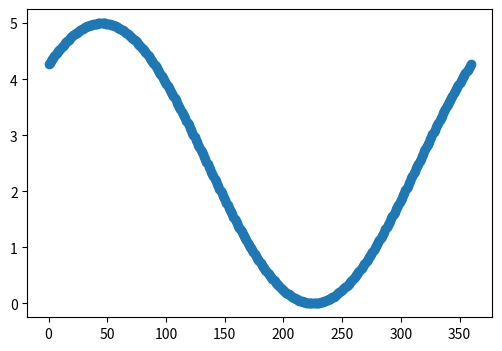
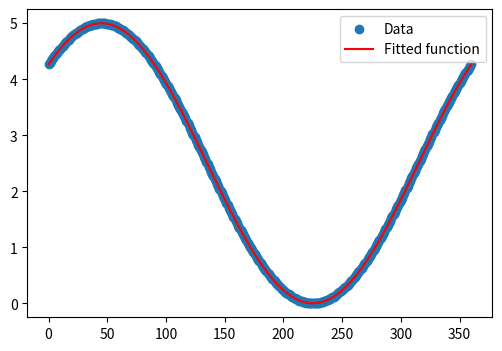

Reproduce these figures in Python, in order. (Note: this script raises an exception after producing the figures.)
"""
===============
Curve fitting

source: 1.6.12.8. Curve fitting — Scipy lecture notes
https://scipy-lectures.org/intro/scipy/auto_examples/plot_curve_fit.html#sphx-glr-download-intro-scipy-auto-examples-plot-curve-fit-py
on 25.02.2021
===============

Demos a simple curve fitting
"""

############################################################
# First generate some data
import numpy as np

# Seed the random number generator for reproducibility
np.random.seed(0)

# x_data = np.linspace(-5, 5, num=50)
# y_data = 2.9 * np.sin(1.5 * x_data) + np.random.normal(size=50)

#Alt: common cos curve
x_data = np.linspace(0, 360, num=360)
y_data = 2.5*np.cos(np.pi/180*x_data+np.pi/180*(-45))+2.5# + np.random.normal(size=360) #np.pi/180=0.017453292519943295

# And plot it
import matplotlib.pyplot as plt
plt.figure(figsize=(6, 4))
plt.scatter(x_data, y_data)

############################################################
# Now fit a simple sine function to the data
from scipy import optimize

def test_func(x, a, b, c, d):
    return a * np.cos(b * x + c) + d

params, params_covariance = optimize.curve_fit(test_func, x_data, y_data,
                                               p0=[2, 0.015, 0, 1])

print(params)

############################################################
# And plot the resulting curve on the data

plt.figure(figsize=(6, 4))
plt.scatter(x_data, y_data, label='Data')
plt.plot(x_data, test_func(x_data, params[0], params[1], params[2], params[3]),
         'r', label='Fitted function')

plt.legend(loc='best')

plt.show()


#%% ###########################################################
# apply to power-angle curve. Do it after run cal. script
import numpy as np
# power of measurement (when rotating):
y_data1 = powerdata.iloc[t_0_idx:t_end_idx+1,1].to_numpy()
# angle (when rotating):
x_data1 = powerdata.iloc[t_0_idx:t_end_idx+1,4].to_numpy()
# And plot it
import matplotlib.pyplot as plt
plt.figure(figsize=(6, 4))
plt.scatter(x_data1, y_data1, s=8, marker='o',)

# Now fit a simple sine function to the data
from scipy import optimize
def fit_power_angle_func(x, a, b, c, d):
    return a/2*np.cos(2*b*(np.pi/180)*x+2*(np.pi/180)*c)+a/2+d
    # return a*(np.cos(b*x+c))**2 # in [deg]
params, params_covariance = optimize.curve_fit(fit_power_angle_func, x_data1, y_data1, 
                                               p0=[0.015, 1, -45, 0.001])

print(params)

r_spd_fit = round(90/params[1], 3)
theta_0_fit = round(params[2], 3)
print("theta_0 by fitting: {} degree\nr_spd by fitting: {} degree/s".format([theta_0_fit,90+theta_0_fit],r_spd_fit))

print("\ntheta_0 by localization of Max./min.: {} degree\nr_spd by localization of Max./min.: {} degree/s".format([pw_pol_angle_min_mean,pw_pol_angle_max_mean,pw_pol_angle_all_count_mean],r_spd))
print("\ntheta_0 by estimation of inertial phase angle: {} degree\n".format(round(theta_0,3)))
# fit_power_angle_func(x, params[0], params[1], params[2], params[3])
############################################################
# And plot the resulting curve on the data
plt.figure(figsize=(6,4))
plt.scatter(x_data1, y_data1, s=8, marker='o', label="Raw data")
plt.plot(x_data1, fit_power_angle_func(x_data1, params[0], params[1], params[2], params[3]), 
         "r",label="Fitted function")

plt.legend(loc="best")
plt.show()

############################## Results:
##################### Some tests ############
# def fit_power_angle_func(x, a, b, c):
#     return a/2+a/2*np.cos(2*b*(np.pi/180)*x+2*(np.pi/180)*c)
#     # return a*(np.cos(b*x+c))**2

# params, params_covariance = optimize.curve_fit(fit_power_angle_func, x_data1, y_data1, 
#                                                p0=[0.015, 1, -45])

# def fit_power_angle_func(x, a, b, c, d):
#     return a/2*np.cos(2*b*(np.pi/180)*x+2*(np.pi/180)*c)+a/2+d
#     # return a*(np.cos(b*x+c))**2
# params, params_covariance = optimize.curve_fit(fit_power_angle_func, x_data1, y_data1, 
#                                                p0=[0.015, 1, -45, 0.001])

########################

#raise RuntimeError("Optimal parameters not found: " + errmsg)
#RuntimeError: Optimal parameters not found: Number of calls to function has reached maxfev = 800.

#%% ###########################################################
# Test of fitting 4 channel images
x_data1 = np.array([0,45,90,135])
y_data1 = np.array([17.04, 9.93, 59.11, 10.34]) #np.array([136.54, 57.23, 46.84, 51.16])
# And plot it
import matplotlib.pyplot as plt
plt.figure(figsize=(6, 4))
plt.scatter(x_data1, y_data1, s=8, marker='o',)

# Now fit a simple sine function to the data without offset of y value
from scipy import optimize
def fit_power_angle_func(x, a, b, c):
    return a/2*np.cos(2*b*(np.pi/180)*x+2*(np.pi/180)*c)+a/2
    # return a*(np.cos(b*x+c))**2 # in [deg]
params, params_covariance = optimize.curve_fit(fit_power_angle_func, x_data1, y_data1, 
                                               p0=[120, 1.0, 1.0])

print(params)

# Now fit a simple sine function to the data WITH offset d if y value
from scipy import optimize
def fit_power_angle_func(x, a, b, c, d):
    return a/2*np.cos(2*b*(np.pi/180)*x+2*(np.pi/180)*c)+a/2+d
    # return a*(np.cos(b*x+c))**2 # in [deg]
params, params_covariance = optimize.curve_fit(fit_power_angle_func, x_data1, y_data1, 
                                               p0=[50, 1, 50, 10])
# good guessing e.g. [0.015, 1, -45, 0.001], [100, 1, 45, 10]

print(params)


# And plot the resulting curve on the data
plt.figure(figsize=(6,4))
plt.scatter(x_data1, y_data1, s=8, marker='o', label="Raw data")
x_data0 = np.linspace(0, 360, num=360)
# if fit 4 arg
plt.plot(x_data0, fit_power_angle_func(x_data0, params[0], params[1], params[2], params[3]), 
         "r",label="Fitted function")
# # if fit 3 arg
# plt.plot(x_data0, fit_power_angle_func(x_data0, params[0], params[1], params[2])#, params[3]), 
#          "r",label="Fitted function")

plt.legend(loc="best")
plt.show()




######################### For internship ###################################
# First generate some data
import numpy as np

# Test of fitting 16 angles for pulse energy values
x_data1 = np.array([5.10,4.95,4.75,4.60,4.40,4.15,4.00,3.85,3.75,3.60,3.50,3.35,3.20,3.05,2.90,2.70])
y_data1 = np.array([250,230,210,190,170,150,140,130,120,110,100,90,80,70,60,50]) #np.array([136.54, 57.23, 46.84, 51.16])
# And plot it
import matplotlib.pyplot as plt
plt.figure(figsize=(6, 4))
plt.scatter(x_data1, y_data1, s=8, marker='o',)

# Now fit a simple sine function to the data without offset of y value
from scipy import optimize
def fit_power_angle_func(x, a, b, c):
    return a/2*np.cos(2*b*(np.pi/180)*x+2*(np.pi/180)*c)+a/2
    # return a*(np.cos(b*x+c))**2 # in [deg]
params, params_covariance = optimize.curve_fit(fit_power_angle_func, x_data1, y_data1, 
                                               p0=[250, 1.0, 1.0])

print(params)

# Now fit a simple sine function to the data WITH offset d of y value
from scipy import optimize
def fit_power_angle_func(x, a, b, c, d):
    return a/2*np.cos(2*b*(np.pi/180)*x+2*(np.pi/180)*c)+a/2+d
    # return a*(np.cos(b*x+c))**2 # in [deg]
params, params_covariance = optimize.curve_fit(fit_power_angle_func, x_data1, y_data1, 
                                               p0=[1000, 1, 0, 10])
# good guessing e.g. [0.015, 1, -45, 0.001], [100, 1, 45, 10]

print(params)


# And plot the resulting curve on the data
plt.figure(figsize=(6,4))
plt.scatter(x_data1, y_data1, s=8, marker='o', label="Raw data")
x_data0 = np.linspace(0, 360, num=360)
# if fit 4 arg
plt.plot(x_data0, fit_power_angle_func(x_data0, params[0], params[1], params[2], params[3]), 
         "r",label="Fitted function")
# # if fit 3 arg
# plt.plot(x_data0, fit_power_angle_func(x_data0, params[0], params[1], params[2])#, params[3]), 
#          "r",label="Fitted function")

plt.legend(loc="best")
plt.show()

